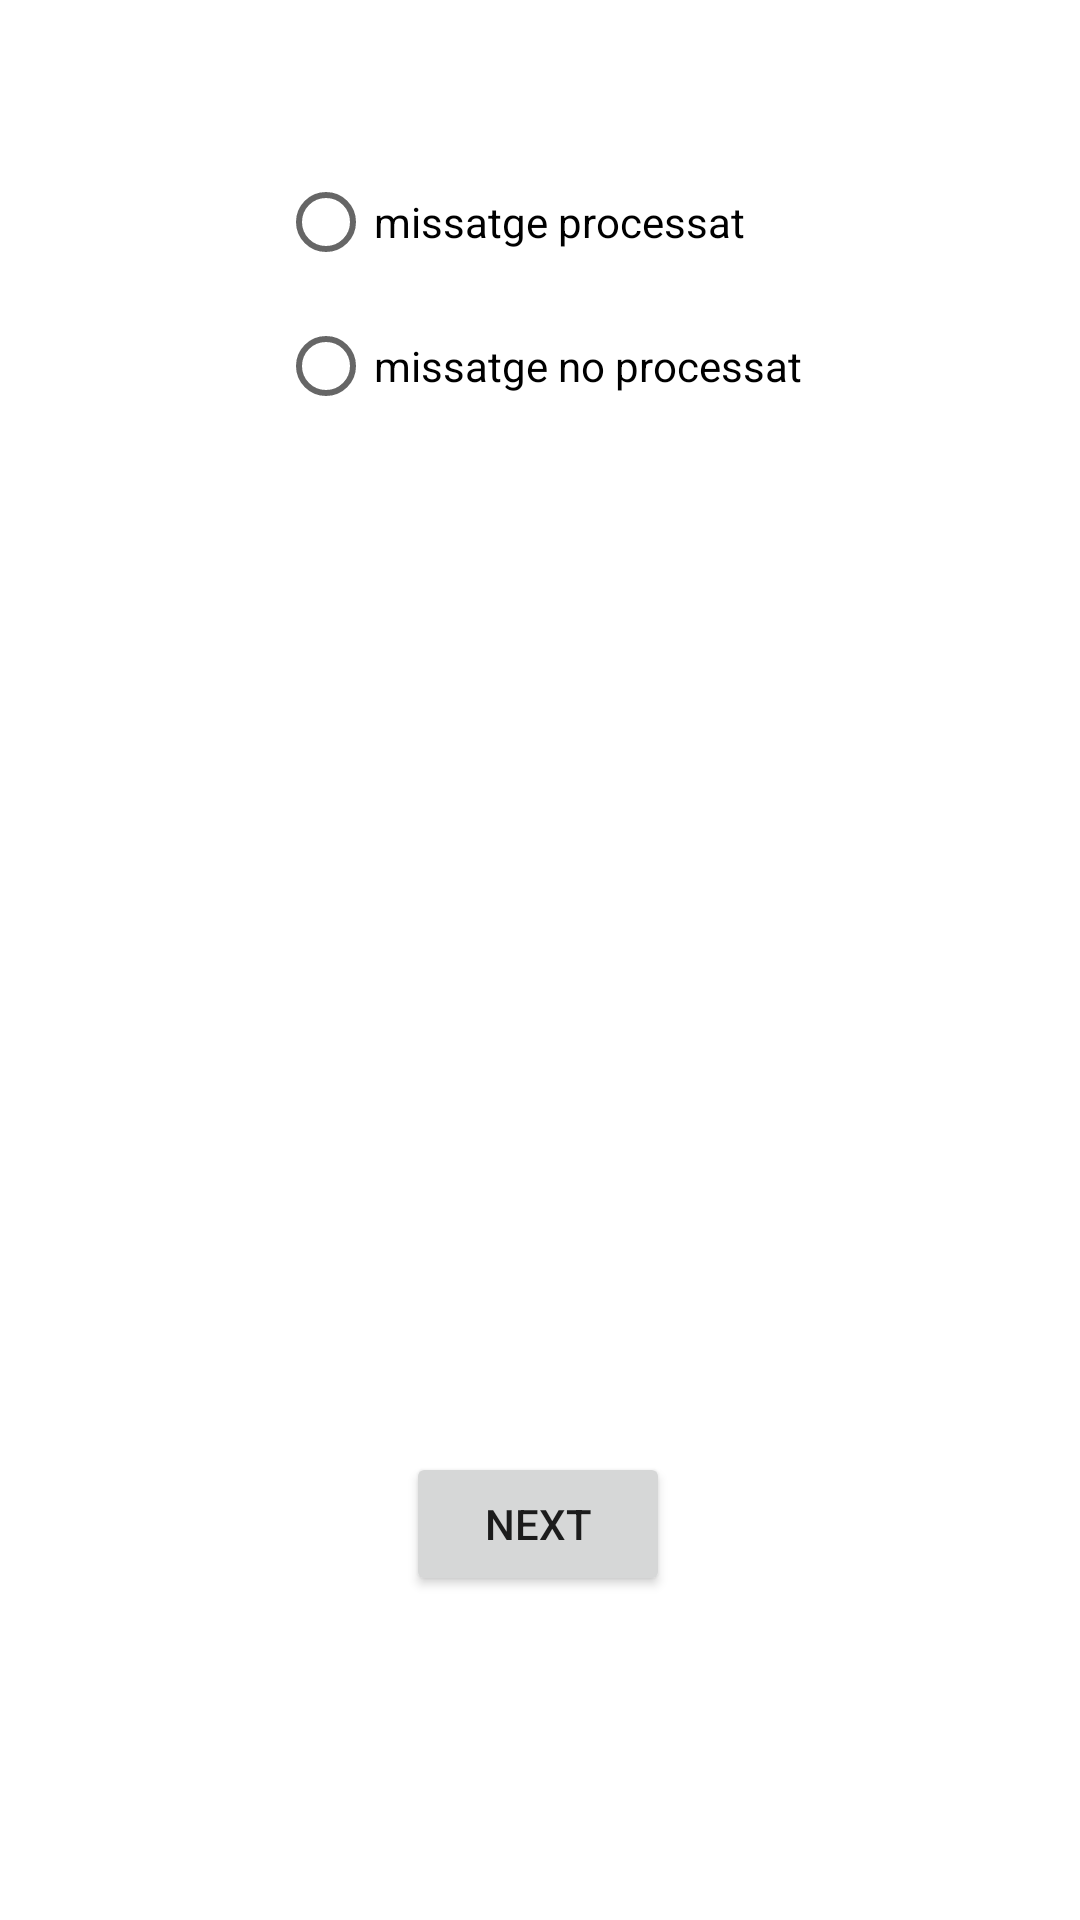

Write the Android layout XML for this screen, with the resource values it uses.
<!-- AndroidManifest.xml: application theme Theme.Validacioprojecte1 -->
<!-- res/layout/fragment_first.xml -->
<?xml version="1.0" encoding="utf-8"?>
<androidx.constraintlayout.widget.ConstraintLayout xmlns:android="http://schemas.android.com/apk/res/android"
    xmlns:app="http://schemas.android.com/apk/res-auto"
    xmlns:tools="http://schemas.android.com/tools"
    android:layout_width="match_parent"
    android:layout_height="match_parent"
    tools:context=".FirstFragment">

    <Button
        android:id="@+id/button_first"
        android:layout_width="wrap_content"
        android:layout_height="wrap_content"
        android:layout_marginBottom="108dp"
        android:text="@string/next"
        app:layout_constraintBottom_toBottomOf="parent"
        app:layout_constraintEnd_toEndOf="parent"
        app:layout_constraintHorizontal_bias="0.498"
        app:layout_constraintStart_toStartOf="parent" />

    <RadioGroup
        android:id="@+id/radioGroup"
        android:layout_width="wrap_content"
        android:layout_height="wrap_content"
        android:layout_marginTop="50dp"
        app:layout_constraintEnd_toEndOf="parent"
        app:layout_constraintStart_toStartOf="parent"
        app:layout_constraintTop_toTopOf="parent">

        <RadioButton
            android:id="@+id/radioButton"
            android:layout_width="match_parent"
            android:layout_height="wrap_content"
            android:text="missatge processat" />

        <RadioButton
            android:id="@+id/radioButton2"
            android:layout_width="match_parent"
            android:layout_height="wrap_content"
            android:text="missatge no processat" />
    </RadioGroup>

    <TextView
        android:id="@+id/textView2"
        android:layout_width="wrap_content"
        android:layout_height="wrap_content"
        android:layout_marginStart="16dp"
        android:layout_marginBottom="356dp"
        android:text="Resposta:"
        app:layout_constraintBottom_toTopOf="@+id/button_first"
        app:layout_constraintEnd_toStartOf="@+id/spinnerResposta"
        app:layout_constraintHorizontal_bias="0.559"
        app:layout_constraintStart_toStartOf="parent"
        app:layout_constraintTop_toBottomOf="@+id/radioGroup"
        app:layout_constraintVertical_bias="1.0" />

    <Spinner
        android:id="@+id/spinnerResposta"
        android:layout_width="174dp"
        android:layout_height="22dp"
        android:layout_marginTop="55dp"
        android:layout_marginEnd="100dp"
        android:layout_marginBottom="352dp"
        app:layout_constraintBottom_toTopOf="@+id/button_first"
        app:layout_constraintEnd_toEndOf="parent"
        app:layout_constraintTop_toBottomOf="@+id/radioGroup" />
</androidx.constraintlayout.widget.ConstraintLayout>
<!-- resources referenced by this layout -->
<resources>
  <string name="next">Next</string>
  <style name="Theme.Validacioprojecte1" parent="Theme.MaterialComponents.DayNight.DarkActionBar">
          
          <item name="colorPrimary">@color/purple_500</item>
          <item name="colorPrimaryVariant">@color/purple_700</item>
          <item name="colorOnPrimary">@color/white</item>
          
          <item name="colorSecondary">@color/teal_200</item>
          <item name="colorSecondaryVariant">@color/teal_700</item>
          <item name="colorOnSecondary">@color/black</item>
          
          <item name="android:statusBarColor">?attr/colorPrimaryVariant</item>
          
      </style>
  <!-- not gathered from this repository: default colours our renderer supplied (Android Studio template values) -->
  <color name="purple_500">#FF6200EE</color>
  <color name="purple_700">#FF3700B3</color>
  <color name="teal_200">#FF03DAC5</color>
  <color name="teal_700">#FF018786</color>
  <color name="black">#FF000000</color>
  <color name="white">#FFFFFFFF</color>
</resources>
